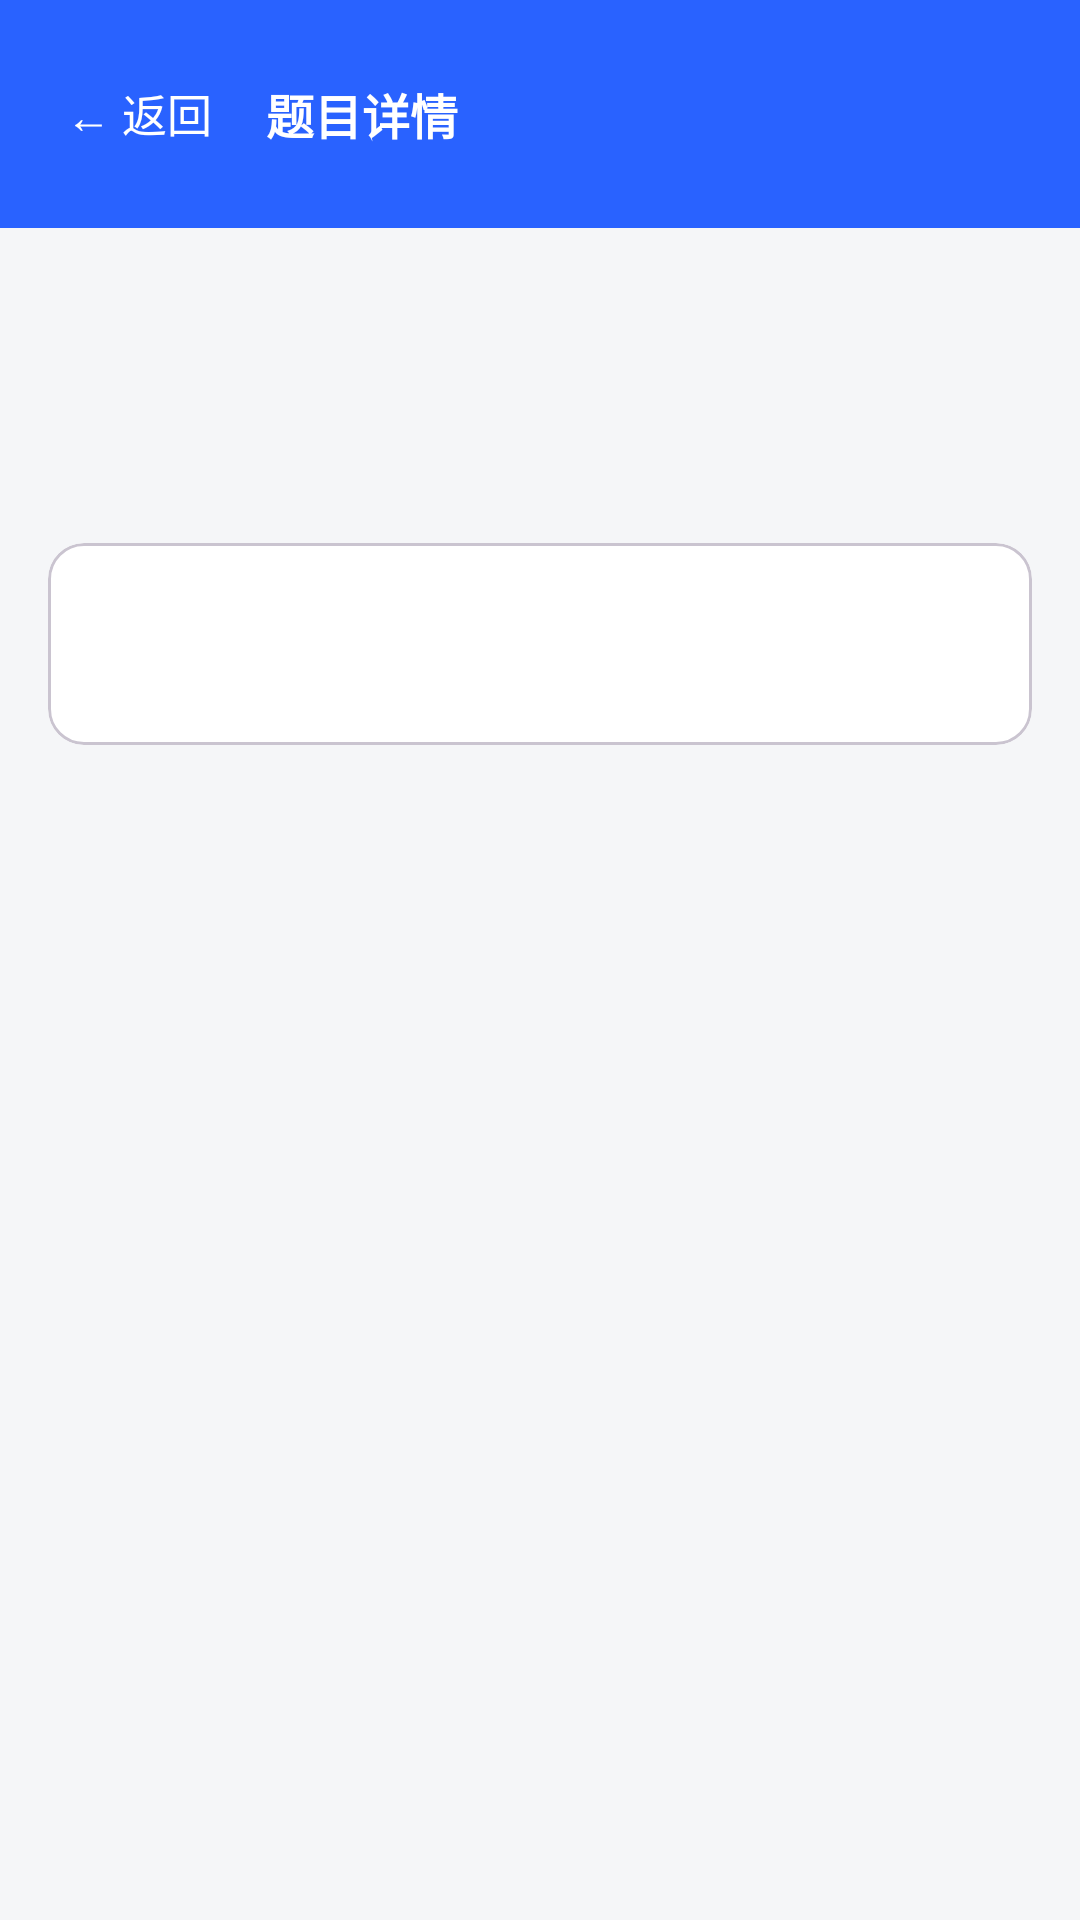

Here is an Android app screen rendered from its layout file. Give the layout XML and the strings, colors and styles it references.
<!-- AndroidManifest.xml: application theme Theme.ExamPrep -->
<!-- res/layout/activity_question_detail.xml -->
<?xml version="1.0" encoding="utf-8"?>
<LinearLayout xmlns:android="http://schemas.android.com/apk/res/android"
    android:layout_width="match_parent" android:layout_height="match_parent"
    android:orientation="vertical" android:background="@color/bg">

    <LinearLayout
        android:layout_width="match_parent" android:layout_height="wrap_content"
        android:background="@color/primary" android:gravity="center_vertical"
        android:orientation="horizontal" android:padding="14dp">
        <TextView
            style="@style/TopAction"
            android:id="@+id/btnBack"
            android:layout_width="wrap_content" android:layout_height="wrap_content"
            android:padding="6dp" android:text="← 返回"
            android:textColor="#FFFFFF" android:textSize="15sp" />
        <TextView
            android:layout_width="0dp" android:layout_weight="1"
            android:layout_height="wrap_content" android:layout_marginStart="10dp"
            android:text="题目详情" android:textColor="#FFFFFF" android:textSize="16sp"
            android:textStyle="bold" />
    </LinearLayout>

    <ScrollView
        android:layout_width="match_parent" android:layout_height="0dp"
        android:layout_weight="1" android:fillViewport="true">

        <LinearLayout
            android:layout_width="match_parent" android:layout_height="wrap_content"
            android:orientation="vertical" android:padding="16dp">

            <TextView
                android:id="@+id/tvQTypeName"
                style="@style/StatLabel" />

            <TextView
                android:id="@+id/tvQStem"
                android:layout_width="match_parent" android:layout_height="wrap_content"
                android:layout_marginTop="6dp"
                android:textColor="@color/text_main" android:textSize="16sp"
                android:lineSpacingExtra="4dp" />

            <TextView
                android:id="@+id/tvQOptions"
                android:layout_width="match_parent" android:layout_height="wrap_content"
                android:layout_marginTop="12dp"
                android:textColor="@color/text_main" android:textSize="14sp"
                android:lineSpacingExtra="6dp" />

            <com.google.android.material.card.MaterialCardView
                android:layout_width="match_parent" android:layout_height="wrap_content"
                android:layout_marginTop="14dp">
                <LinearLayout
                    android:layout_width="match_parent" android:layout_height="wrap_content"
                    android:orientation="vertical" android:padding="12dp">
                    <TextView
                        android:id="@+id/tvQAnswer"
                        style="@style/CardText" android:textColor="@color/correct" />
                    <TextView
                        android:id="@+id/tvQAnalysis"
                        style="@style/CardText" android:layout_marginTop="8dp" />
                </LinearLayout>
            </com.google.android.material.card.MaterialCardView>
        </LinearLayout>
    </ScrollView>
</LinearLayout>
<!-- resources referenced by this layout -->
<resources>
  <color name="bg">#F5F6F8</color>
  <color name="correct">#2E7D32</color>
  <color name="primary">#2962FF</color>
  <color name="text_main">#1B1F27</color>
  <style name="CardText">
          <item name="android:layout_width">match_parent</item>
          <item name="android:layout_height">wrap_content</item>
          <item name="android:textColor">@color/text_sub</item>
          <item name="android:textSize">13sp</item>
      </style>
  <style name="StatLabel">
          <item name="android:layout_width">wrap_content</item>
          <item name="android:layout_height">wrap_content</item>
          <item name="android:textColor">@color/text_sub</item>
          <item name="android:textSize">12sp</item>
      </style>
  <style name="TopAction">
          <item name="android:layout_width">wrap_content</item>
          <item name="android:layout_height">wrap_content</item>
          <item name="android:minWidth">48dp</item>
          <item name="android:minHeight">48dp</item>
          <item name="android:gravity">center</item>
          <item name="android:paddingStart">8dp</item>
          <item name="android:paddingEnd">8dp</item>
          <item name="android:textColor">#FFFFFF</item>
          <item name="android:textSize">15sp</item>
          <item name="android:background">?attr/selectableItemBackground</item>
      </style>
  <style name="Theme.ExamPrep" parent="Theme.Material3.DayNight.NoActionBar">
          <item name="colorPrimary">@color/primary</item>
          <item name="colorOnPrimary">#FFFFFF</item>
          <item name="colorPrimaryContainer">@color/chip_bg</item>
          <item name="colorSecondary">@color/accent</item>
          <item name="android:colorBackground">@color/bg</item>
          <item name="colorSurface">@color/card</item>
          <item name="android:statusBarColor">@color/primary</item>
          <item name="android:textColorPrimary">@color/text_main</item>
          <item name="android:textColorSecondary">@color/text_sub</item>
      </style>
  <color name="text_sub">#5C6472</color>
  <color name="chip_bg">#EEF2FF</color>
  <color name="accent">#00BFA5</color>
  <color name="card">#FFFFFF</color>
</resources>
